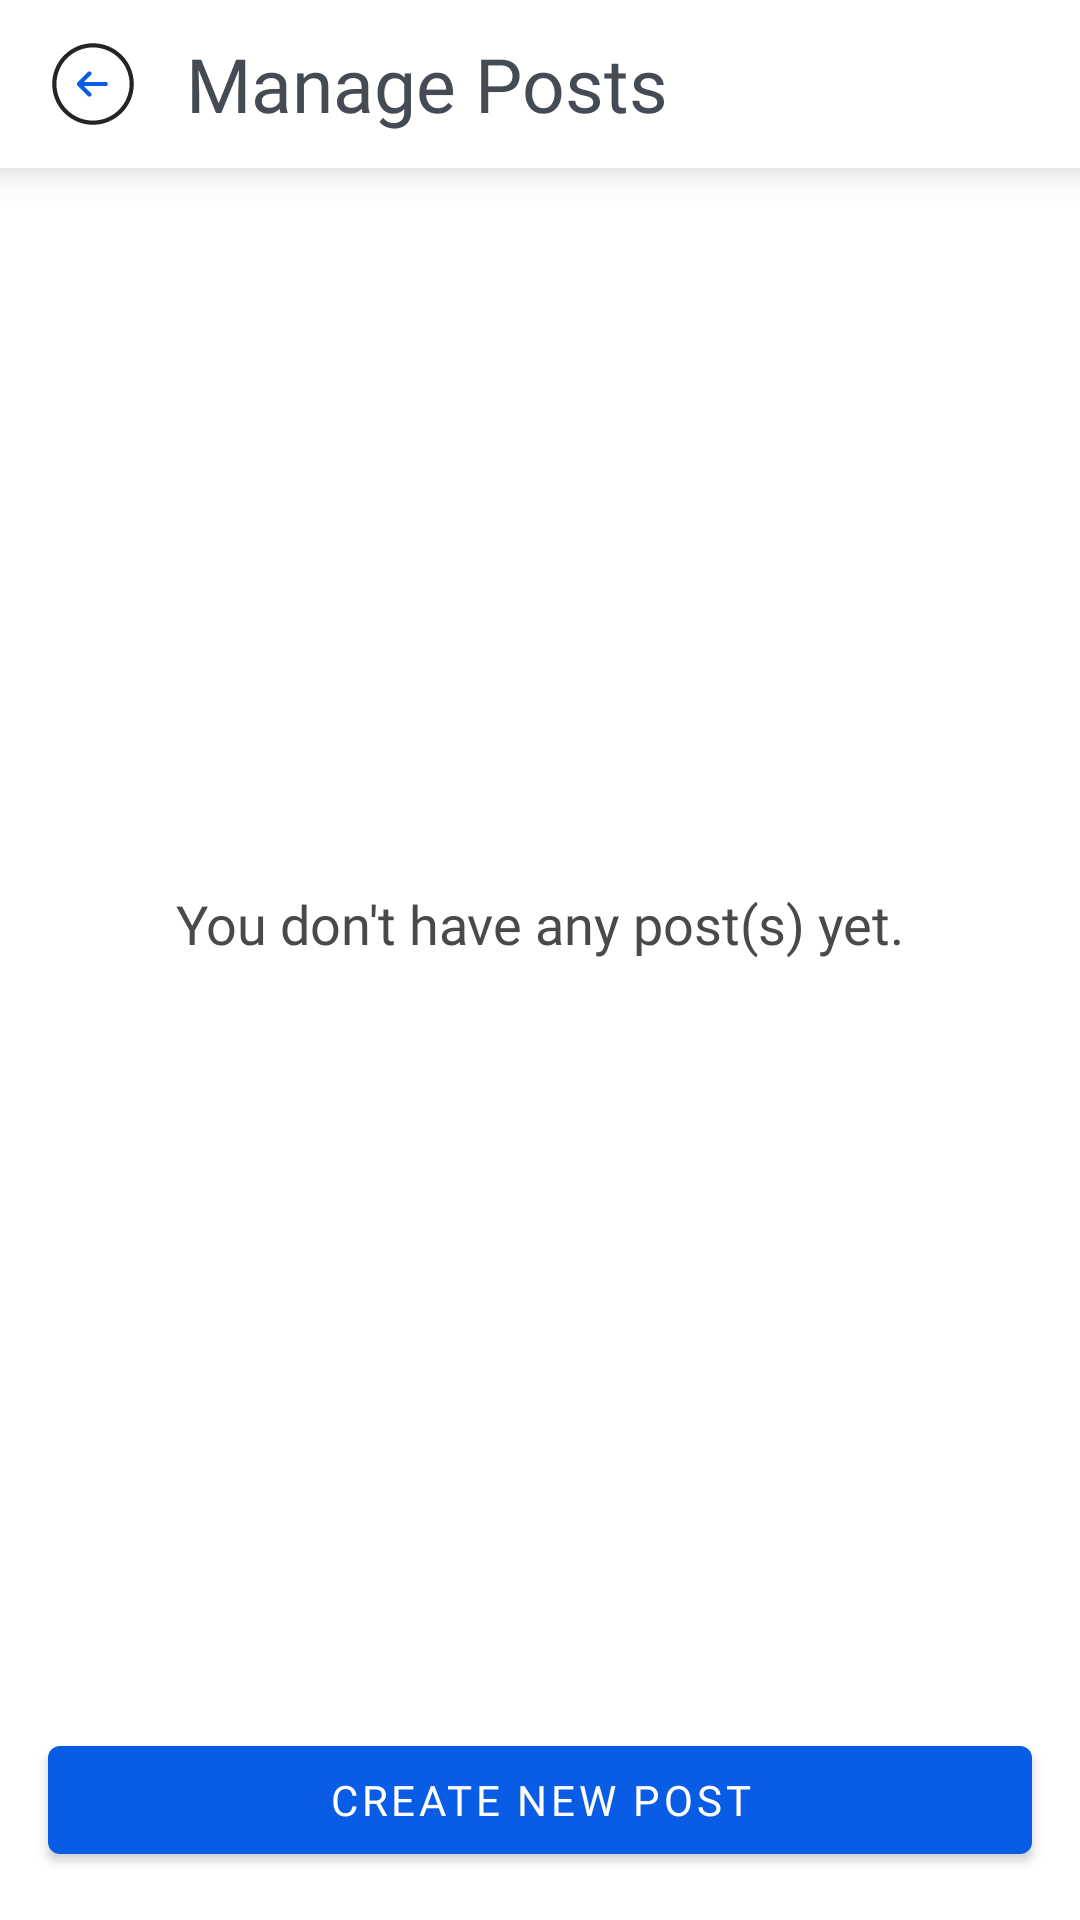

Reconstruct the res/layout file that produces this screen, plus the resources it refers to.
<!-- AndroidManifest.xml: application theme AppTheme -->
<!-- res/layout/activity_manage_post.xml -->
<?xml version="1.0" encoding="utf-8"?>
<LinearLayout
    xmlns:android="http://schemas.android.com/apk/res/android"
    xmlns:app="http://schemas.android.com/apk/res-auto"
    xmlns:tools="http://schemas.android.com/tools"
    android:layout_width="match_parent"
    android:layout_height="match_parent"
    android:orientation="vertical"
    tools:context=".account.post.ManagePostActivity">

    <com.google.android.material.card.MaterialCardView
        app:cardElevation="8dp"
        app:cardCornerRadius="0dp"
        android:layout_width="match_parent"
        android:layout_height="wrap_content">

        <LinearLayout
            android:layout_width="match_parent"
            android:layout_height="56dp"
            android:gravity="center"
            android:orientation="horizontal">

            <ImageView
                android:id="@+id/ivGoBack"
                android:layout_width="30dp"
                android:layout_height="30dp"
                android:layout_marginStart="16dp"
                android:src="@drawable/ic_zp_go_back"/>

            <TextView
                android:id="@+id/textView"
                android:layout_width="0dp"
                android:layout_height="wrap_content"
                android:layout_weight="1"
                android:textSize="25sp"
                android:fontFamily="@font/roboto_condensed_bold"
                android:textColor="@color/colorTextH2"
                android:layout_marginStart="16dp"
                android:layout_marginEnd="16dp"
                android:text="Manage Posts" />
        </LinearLayout>

    </com.google.android.material.card.MaterialCardView>

    <FrameLayout
        android:layout_width="match_parent"
        android:layout_height="0dp"
        android:layout_weight="1">

        <TextView
            android:id="@+id/tvNoPosts"
            android:layout_width="300dp"
            android:layout_height="wrap_content"
            android:layout_gravity="center"
            android:fontFamily="@font/roboto_condensed_regular"
            android:gravity="center"
            android:text="You don't have any post(s) yet."
            android:textColor="@color/colorTextH3"
            android:textSize="18sp" />

        <androidx.recyclerview.widget.RecyclerView
            android:id="@+id/recyclerPosts"
            android:layout_width="match_parent"
            android:layout_height="match_parent" />
    </FrameLayout>

    <com.google.android.material.button.MaterialButton
        android:id="@+id/btnCreateNewPost"
        android:layout_width="match_parent"
        android:layout_height="wrap_content"
        android:layout_margin="16dp"
        android:fontFamily="@font/roboto_condensed_bold"
        android:text="Create New Post"/>

</LinearLayout>
<!-- resources referenced by this layout -->
<resources>
  <color name="colorTextH2">#444B54</color>
  <color name="colorTextH3">#4A4848</color>
  <!-- drawable ic_zp_go_back (drawable) -->
  <vector xmlns:android="http://schemas.android.com/apk/res/android"
      android:width="64dp"
      android:height="64dp"
      android:viewportWidth="64"
      android:viewportHeight="64">
    <path
        android:pathData="M12.5547,12.5547C1.8164,23.293 1.8164,40.707 12.5547,51.4453C23.293,62.1836 40.707,62.1836 51.4453,51.4453C62.1836,40.707 62.1836,23.293 51.4453,12.5547C40.707,1.8164 23.293,1.8164 12.5547,12.5547ZM12.5547,12.5547"
        android:fillColor="#FFFFFF"
        android:fillAlpha="1"
        android:fillType="nonZero"
        android:strokeColor="#00000000"/>
    <path
        android:pathData="M32,61C24.5508,61 17.1484,58.1484 11.5,52.5C6,47.0508 3,39.75 3,32C3,24.25 6,16.9492 11.5,11.5C22.8008,0.1992 41.1992,0.1992 52.5,11.5C58,17 61,24.25 61,32C61,39.75 58,47.0508 52.5,52.5C46.8516,58.1484 39.4492,61 32,61ZM32,6C25.3516,6 18.6992,8.5508 13.6016,13.6016C8.6992,18.5508 6,25.0508 6,32C6,38.9492 8.6992,45.4492 13.6016,50.3984C23.75,60.5508 40.25,60.5508 50.3516,50.3984C55.3008,45.4492 58,38.9492 58,32C58,25.0508 55.3008,18.5508 50.3984,13.6016C45.3008,8.5508 38.6484,6 32,6ZM12.5508,12.5508ZM12.5508,12.5508"
        android:fillColor="#272323"
        android:fillAlpha="1"
        android:fillType="nonZero"
        android:strokeColor="#00000000"/>
    <path
        android:pathData="M41,30.5L25.6016,30.5L30.5508,25.5508C31.1484,24.9492 31.1484,24 30.5508,23.4492C29.9492,22.8516 29,22.8516 28.4492,23.4492L20.9492,30.9492C20.3516,31.5508 20.3516,32.5 20.9492,33.0508L28.4492,40.5508C28.75,40.8516 29.1484,41 29.5,41C29.8516,41 30.25,40.8516 30.5508,40.5508C31.1484,39.9492 31.1484,39 30.5508,38.4492L25.6016,33.5L41,33.5C41.8516,33.5 42.5,32.8516 42.5,32C42.5,31.1484 41.8516,30.5 41,30.5ZM41,30.5"
        android:fillColor="#095CE6"
        android:fillAlpha="1"
        android:fillType="nonZero"
        android:strokeColor="#00000000"/>
  </vector>
  <style name="AppTheme" parent="Theme.MaterialComponents.Light.NoActionBar">
          
          <item name="colorPrimary">@color/colorPrimary</item>
          <item name="colorPrimaryDark">@color/colorPrimaryDark</item>
          <item name="colorAccent">@color/colorAccent</item>
      </style>
  <color name="colorPrimary">#095CE6</color>
  <color name="colorPrimaryDark">#CFD0D3</color>
  <color name="colorAccent">#095CE6</color>
</resources>
